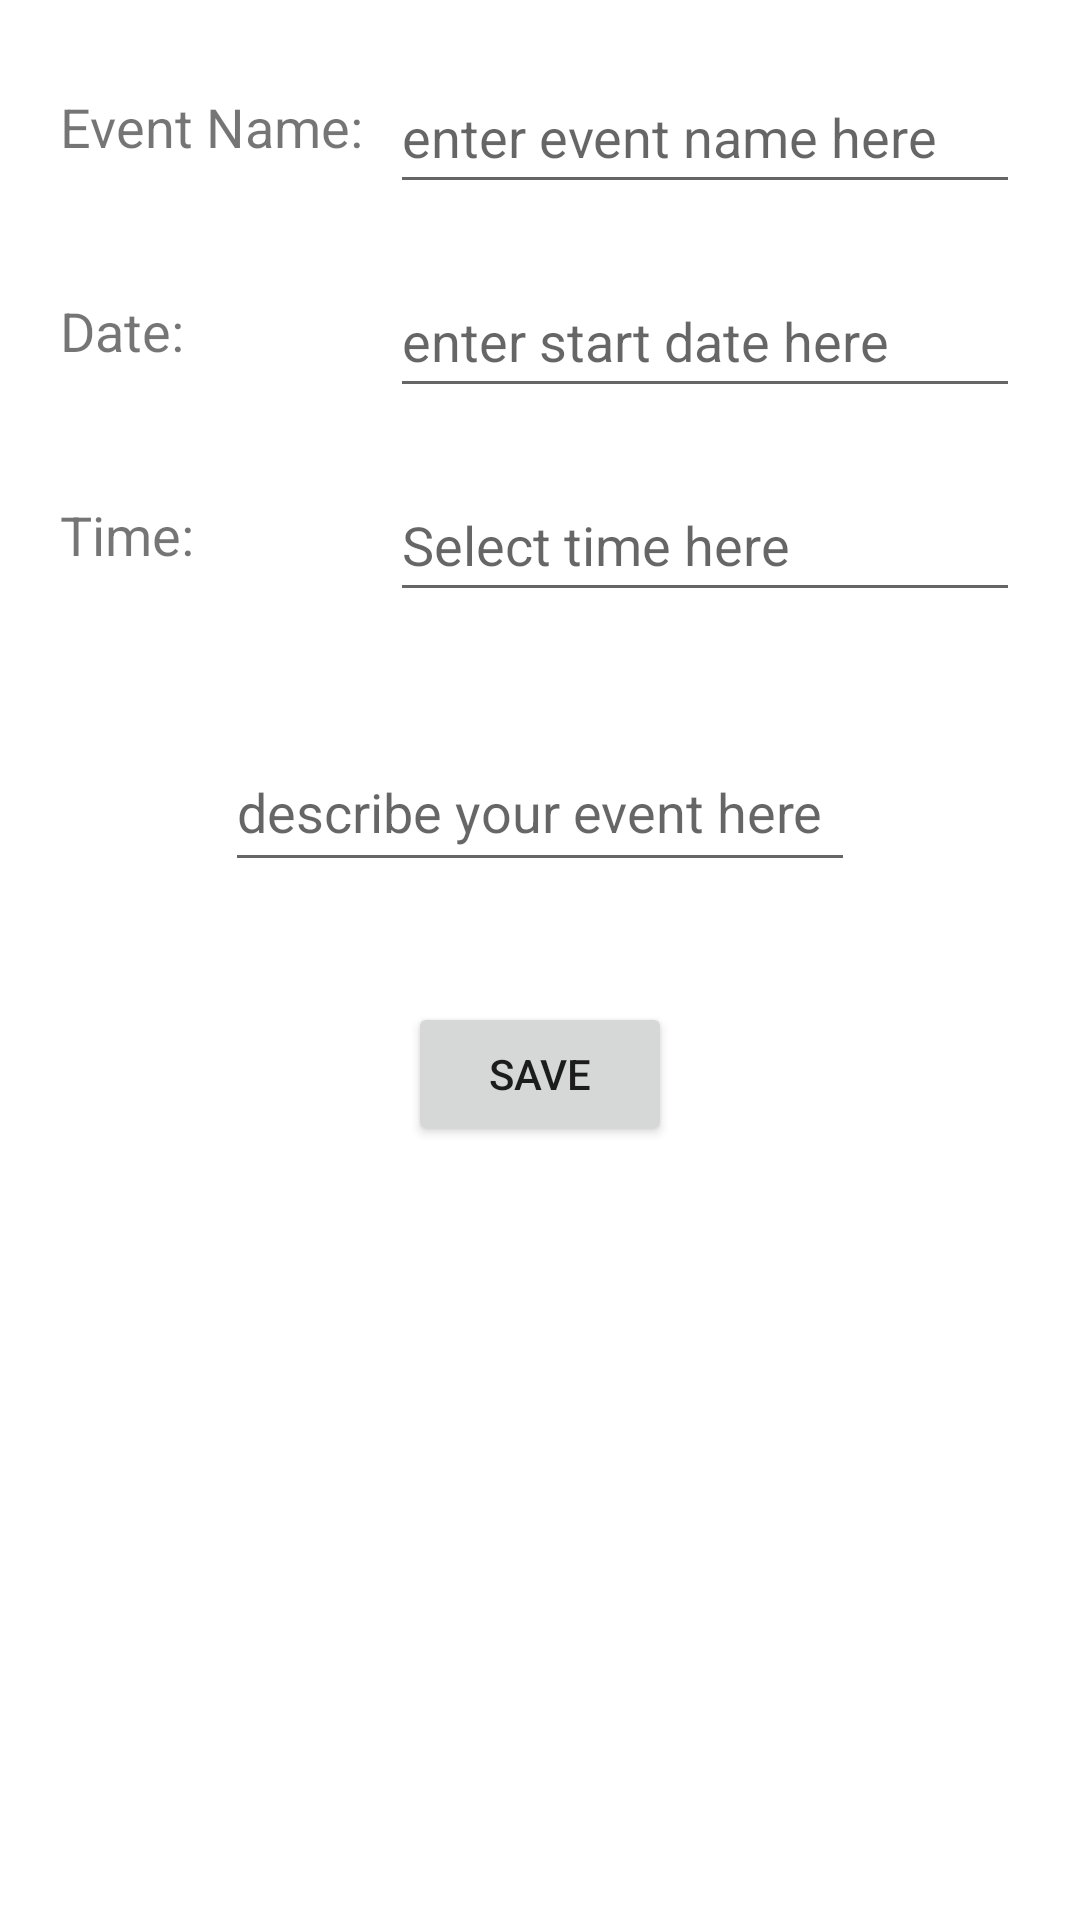

The Android layout XML behind this screen, and the referenced resources:
<!-- AndroidManifest.xml: application theme Theme.NWMSUWellness -->
<!-- res/layout/activity_event.xml -->
<?xml version="1.0" encoding="utf-8"?>
<androidx.constraintlayout.widget.ConstraintLayout xmlns:android="http://schemas.android.com/apk/res/android"
    xmlns:app="http://schemas.android.com/apk/res-auto"
    xmlns:tools="http://schemas.android.com/tools"
    android:layout_width="match_parent"
    android:layout_height="match_parent"
    tools:context=".EventActivity">

    <TextView
        android:id="@+id/nameLBL"
        android:layout_width="wrap_content"
        android:layout_height="wrap_content"
        android:layout_marginStart="20dp"
        android:layout_marginTop="10dp"
        android:text="Event Name:"
        android:textSize="18sp"
        app:layout_constraintBottom_toBottomOf="parent"
        app:layout_constraintEnd_toEndOf="parent"
        app:layout_constraintHorizontal_bias="0.0"
        app:layout_constraintStart_toStartOf="parent"
        app:layout_constraintTop_toTopOf="@id/nameET"
        app:layout_constraintVertical_bias="0.0" />

    <EditText
        android:id="@+id/nameET"
        android:layout_width="wrap_content"
        android:layout_height="wrap_content"
        android:layout_marginTop="20dp"
        android:layout_marginEnd="20dp"
        android:ems="10"
        android:hint="enter event name here"
        android:inputType="textPersonName"
        android:minHeight="48dp"
        app:layout_constraintBottom_toBottomOf="parent"
        app:layout_constraintEnd_toEndOf="parent"
        app:layout_constraintHorizontal_bias="1.0"
        app:layout_constraintStart_toStartOf="parent"
        app:layout_constraintTop_toTopOf="parent"
        app:layout_constraintVertical_bias="0.0" />

    <TextView
        android:id="@+id/dateLBL"
        android:layout_width="wrap_content"
        android:layout_height="wrap_content"
        android:layout_marginStart="20dp"
        android:layout_marginTop="10dp"
        android:text="Date:"
        android:textSize="18sp"
        app:layout_constraintBottom_toBottomOf="parent"
        app:layout_constraintEnd_toEndOf="parent"
        app:layout_constraintHorizontal_bias="0.0"
        app:layout_constraintStart_toStartOf="parent"
        app:layout_constraintTop_toTopOf="@+id/dateET"
        app:layout_constraintVertical_bias="0.0" />

    <EditText
        android:id="@+id/dateET"
        android:layout_width="wrap_content"
        android:layout_height="wrap_content"
        android:layout_marginTop="20dp"
        android:layout_marginEnd="20dp"
        android:ems="10"
        android:hint="enter start date here"
        android:inputType="time"
        android:minHeight="48dp"
        android:clickable="false"
        android:cursorVisible="false"
        android:focusable="false"
        android:focusableInTouchMode="false"
        app:layout_constraintBottom_toBottomOf="parent"
        app:layout_constraintEnd_toEndOf="parent"
        app:layout_constraintHorizontal_bias="1.0"
        app:layout_constraintStart_toStartOf="parent"
        app:layout_constraintTop_toBottomOf="@+id/nameET"
        app:layout_constraintVertical_bias="0.0" />

    <EditText
        android:id="@+id/timeET"
        android:layout_width="wrap_content"
        android:layout_height="wrap_content"
        android:layout_marginTop="20dp"
        android:layout_marginEnd="20dp"
        android:ems="10"
        android:hint="Select time here"
        android:inputType="date"
        android:minHeight="48dp"
        android:clickable="false"
        android:cursorVisible="false"
        android:focusable="false"
        android:focusableInTouchMode="false"
        app:layout_constraintBottom_toBottomOf="parent"
        app:layout_constraintEnd_toEndOf="parent"
        app:layout_constraintHorizontal_bias="1.0"
        app:layout_constraintStart_toStartOf="parent"
        app:layout_constraintTop_toBottomOf="@id/dateET"
        app:layout_constraintVertical_bias="0.0" />

    <TextView
        android:id="@+id/timeLBL"
        android:layout_width="wrap_content"
        android:layout_height="wrap_content"
        android:layout_marginStart="20dp"
        android:layout_marginTop="10dp"
        android:text="Time: "
        android:textSize="18sp"
        app:layout_constraintBottom_toBottomOf="parent"
        app:layout_constraintEnd_toEndOf="parent"
        app:layout_constraintHorizontal_bias="0.0"
        app:layout_constraintStart_toStartOf="parent"
        app:layout_constraintTop_toTopOf="@id/timeET"
        app:layout_constraintVertical_bias="0.0" />

    <EditText
        android:id="@+id/descriptionET"
        android:layout_width="wrap_content"
        android:layout_height="wrap_content"
        android:layout_marginTop="40dp"
        android:ems="10"
        android:hint="describe your event here"
        android:inputType="textPersonName"
        android:minHeight="50dp"
        app:layout_constraintBottom_toBottomOf="parent"
        app:layout_constraintEnd_toEndOf="parent"
        app:layout_constraintHorizontal_bias="0.5"
        app:layout_constraintStart_toStartOf="parent"
        app:layout_constraintTop_toBottomOf="@+id/timeET"
        app:layout_constraintVertical_bias="0.0" />

    <Button
        android:id="@+id/saveEventBTN"
        android:layout_width="wrap_content"
        android:layout_height="wrap_content"
        android:layout_marginTop="40dp"
        android:text="Save"
        app:layout_constraintBottom_toBottomOf="parent"
        app:layout_constraintEnd_toEndOf="parent"
        app:layout_constraintHorizontal_bias="0.5"
        app:layout_constraintStart_toStartOf="parent"
        app:layout_constraintTop_toBottomOf="@+id/descriptionET"
        app:layout_constraintVertical_bias="0.0" />

    <TextView
        android:id="@+id/errorTV"
        android:layout_width="wrap_content"
        android:layout_height="wrap_content"
        android:layout_marginTop="10dp"
        app:layout_constraintBottom_toBottomOf="parent"
        app:layout_constraintEnd_toEndOf="parent"
        app:layout_constraintHorizontal_bias="0.5"
        app:layout_constraintStart_toStartOf="parent"
        app:layout_constraintTop_toBottomOf="@+id/saveEventBTN"
        app:layout_constraintVertical_bias="0.0" />
</androidx.constraintlayout.widget.ConstraintLayout>
<!-- resources referenced by this layout -->
<resources>
  <style name="Theme.NWMSUWellness" parent="Theme.MaterialComponents.DayNight.DarkActionBar">
          
          <item name="colorPrimary">@color/purple_500</item>
          <item name="colorPrimaryVariant">@color/purple_700</item>
          <item name="colorOnPrimary">@color/white</item>
          
          <item name="colorSecondary">@color/teal_200</item>
          <item name="colorSecondaryVariant">@color/teal_700</item>
          <item name="colorOnSecondary">@color/black</item>
          
          <item name="android:statusBarColor" tools:targetApi="l">?attr/colorPrimaryVariant</item>
          
      </style>
  <color name="purple_500">#FF6200EE</color>
  <color name="purple_700">#FF3700B3</color>
  <color name="white">#FFFFFFFF</color>
  <color name="teal_200">#FF03DAC5</color>
  <color name="teal_700">#FF018786</color>
  <color name="black">#FF000000</color>
</resources>
